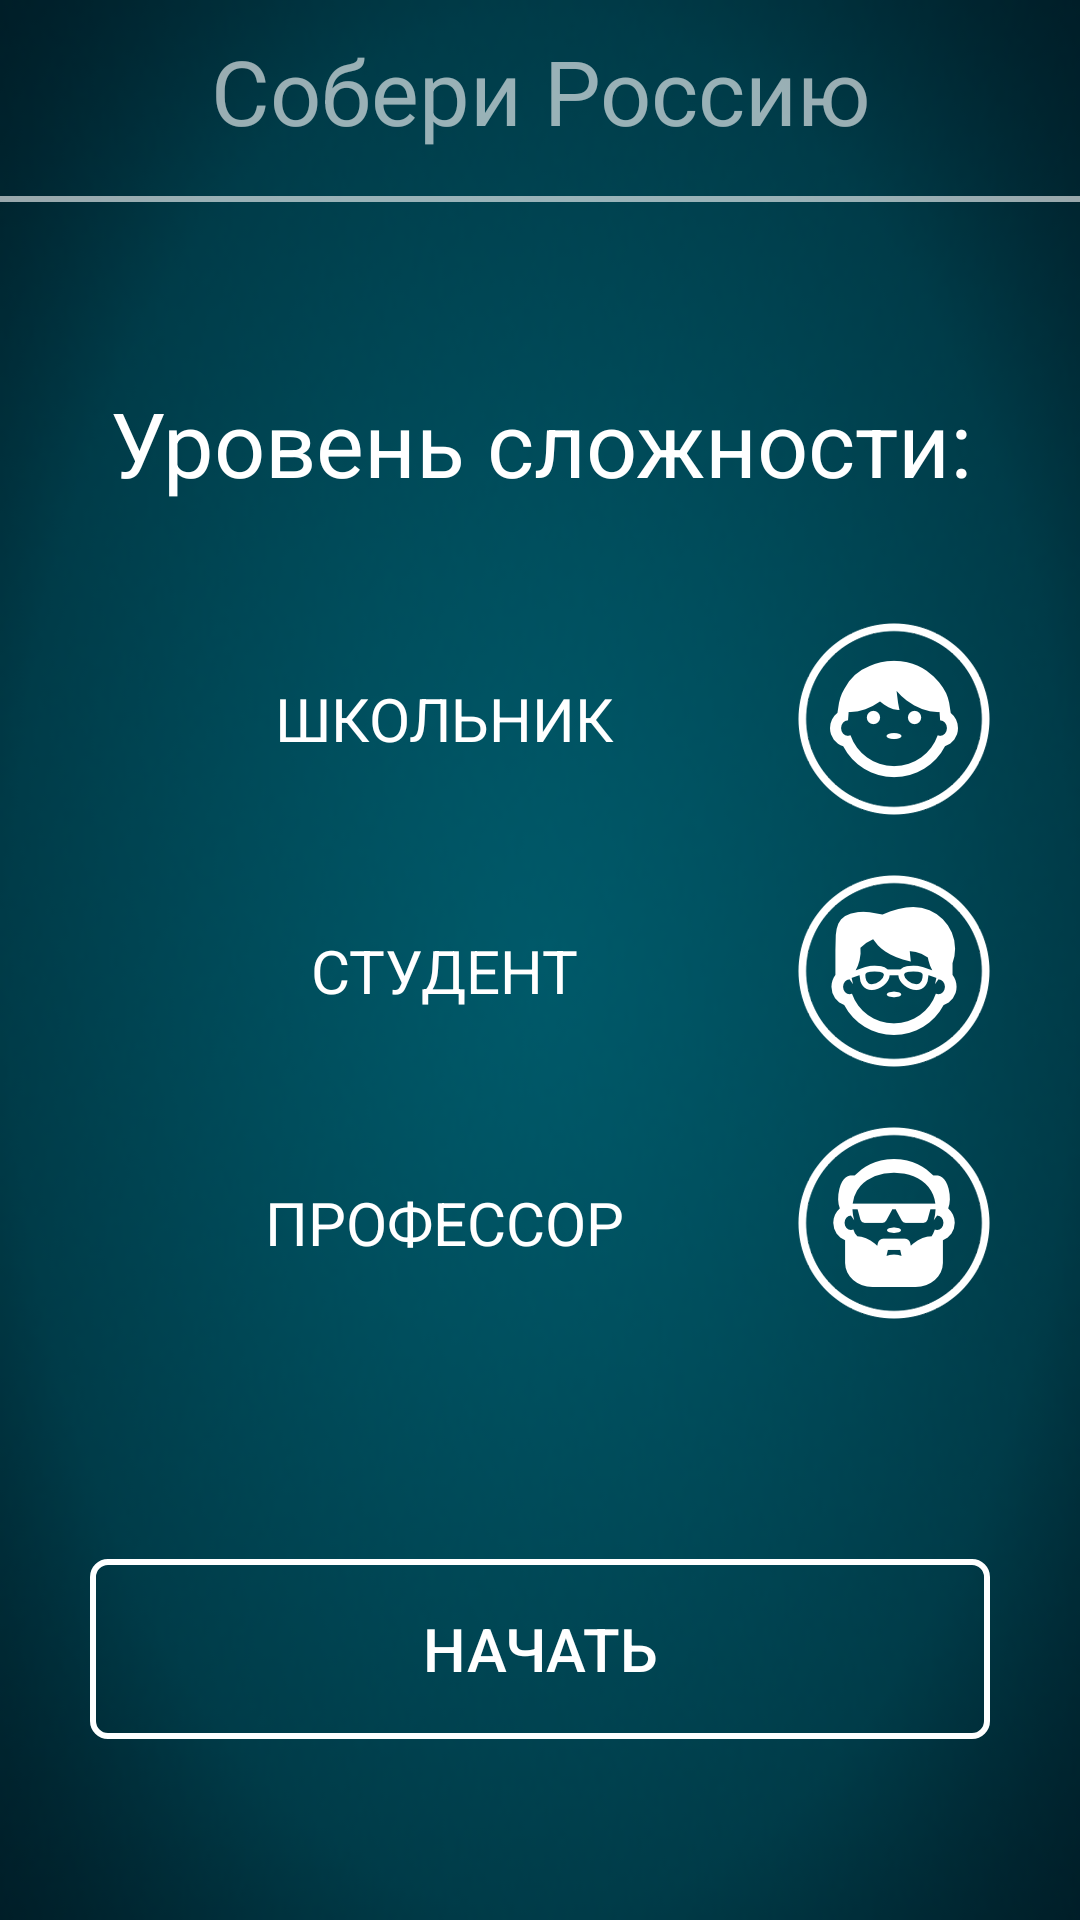

Android layout source for this screen:
<!-- AndroidManifest.xml: application theme AppTheme -->
<!-- res/layout/activity_menu_championship.xml -->
<?xml version="1.0" encoding="utf-8"?>
<RelativeLayout xmlns:android="http://schemas.android.com/apk/res/android"
    xmlns:tools="http://schemas.android.com/tools"
    android:layout_width="match_parent"
    android:layout_height="match_parent"
    tools:context="com.alex_aladdin.geografica.MenuChampionshipActivity">

    
    <ImageView
        android:layout_width="match_parent"
        android:layout_height="match_parent"
        android:src="@drawable/background"
        android:scaleType="fitXY"
        tools:ignore="ContentDescription"/>

    <TextView
        android:id="@+id/menu_caption"
        android:layout_width="match_parent"
        android:layout_height="wrap_content"
        android:gravity="center_horizontal"
        android:paddingTop="10dp"
        android:paddingBottom="15dp"
        android:text="@string/menu_championship_caption"
        android:textSize="30sp"
        android:textColor="@color/white_pressed"/>

    <View
        android:id="@+id/menu_line"
        android:layout_width="match_parent"
        android:layout_height="2dp"
        android:layout_below="@id/menu_caption"
        android:background="@color/white_pressed"/>

    <RelativeLayout
        android:layout_width="match_parent"
        android:layout_height="match_parent"
        android:layout_below="@id/menu_line"
        android:background="@color/transparent">

        <ScrollView
            android:layout_width="match_parent"
            android:layout_height="wrap_content"
            android:layout_centerVertical="true"
            android:scrollbarThumbVertical="@drawable/scrollbar"
            android:scrollbarSize="2dp"
            android:background="@color/transparent">

            <LinearLayout
                android:layout_width="wrap_content"
                android:layout_height="wrap_content"
                android:layout_gravity="center_horizontal"
                android:orientation="vertical"
                android:gravity="center_horizontal"
                android:paddingTop="20dp"
                android:paddingBottom="20dp"
                android:paddingLeft="10dp"
                android:paddingStart="10dp"
                android:paddingRight="10dp"
                android:paddingEnd="10dp">

                

                <TextView
                    android:layout_width="wrap_content"
                    android:layout_height="wrap_content"
                    android:gravity="center_horizontal"
                    android:minWidth="300dp"
                    android:text="@string/menu_championship_level"
                    android:textSize="30sp"
                    android:textColor="@color/white"/>

                

                <RelativeLayout
                    android:layout_width="match_parent"
                    android:layout_height="wrap_content"
                    android:layout_marginTop="40dp"
                    android:onClick="onLayoutEasyClick">

                    <ImageView
                        android:id="@+id/image_easy"
                        android:layout_width="wrap_content"
                        android:layout_height="wrap_content"
                        android:layout_alignParentRight="true"
                        android:layout_alignParentEnd="true"
                        android:src="@drawable/level_easy"
                        tools:ignore="ContentDescription"/>

                    <TextView
                        android:layout_width="match_parent"
                        android:layout_height="match_parent"
                        android:layout_toLeftOf="@id/image_easy"
                        android:layout_toStartOf="@id/image_easy"
                        android:gravity="center"
                        android:text="@string/menu_championship_easy"
                        android:textSize="20sp"
                        android:textColor="@color/white"/>

                </RelativeLayout>

                

                <RelativeLayout
                    android:layout_width="match_parent"
                    android:layout_height="wrap_content"
                    android:layout_marginTop="20dp"
                    android:onClick="onLayoutNormalClick">

                    <ImageView
                        android:id="@+id/image_normal"
                        android:layout_width="wrap_content"
                        android:layout_height="wrap_content"
                        android:layout_alignParentRight="true"
                        android:layout_alignParentEnd="true"
                        android:src="@drawable/level_normal"
                        tools:ignore="ContentDescription"/>

                    <TextView
                        android:layout_width="match_parent"
                        android:layout_height="match_parent"
                        android:layout_toLeftOf="@id/image_normal"
                        android:layout_toStartOf="@id/image_normal"
                        android:gravity="center"
                        android:text="@string/menu_championship_normal"
                        android:textSize="20sp"
                        android:textColor="@color/white"/>

                </RelativeLayout>

                

                <RelativeLayout
                    android:layout_width="match_parent"
                    android:layout_height="wrap_content"
                    android:layout_marginTop="20dp"
                    android:onClick="onLayoutHardClick">

                    <ImageView
                        android:id="@+id/image_hard"
                        android:layout_width="wrap_content"
                        android:layout_height="wrap_content"
                        android:layout_alignParentRight="true"
                        android:layout_alignParentEnd="true"
                        android:src="@drawable/level_hard"
                        tools:ignore="ContentDescription"/>

                    <TextView
                        android:layout_width="match_parent"
                        android:layout_height="match_parent"
                        android:layout_toLeftOf="@id/image_hard"
                        android:layout_toStartOf="@id/image_hard"
                        android:gravity="center"
                        android:text="@string/menu_championship_hard"
                        android:textSize="20sp"
                        android:textColor="@color/white"/>

                </RelativeLayout>

                

                <Button
                    android:id="@+id/button_go"
                    android:layout_width="wrap_content"
                    android:layout_height="wrap_content"
                    android:layout_marginTop="80dp"
                    android:background="@drawable/button_menu_shape"
                    android:minWidth="300dp"
                    android:minHeight="60dp"
                    android:text="@string/menu_championship_go"
                    android:textSize="20sp"
                    android:textColor="@drawable/button_menu_text"
                    android:onClick="onButtonGoClick">
                </Button>

            </LinearLayout>
        </ScrollView>
    </RelativeLayout>
</RelativeLayout>
<!-- resources referenced by this layout -->
<resources>
  <color name="transparent">#00000000</color>
  <color name="white">#ffffff</color>
  <color name="white_pressed">#99ffffff</color>
  <!-- drawable background: png bitmap (drawable-nodpi, 35473 bytes) -->
  <!-- drawable button_menu_shape (drawable) -->
  <?xml version="1.0" encoding="utf-8"?>
  <selector xmlns:android="http://schemas.android.com/apk/res/android">
      <item android:state_enabled="false">
          <shape android:shape="rectangle">
              <corners android:radius="5dp"/>
              <stroke android:width="2dp" android:color="@color/white_pressed"/>
          </shape>
      </item>
      <item android:state_pressed="false">
          <shape android:shape="rectangle">
              <corners android:radius="5dp"/>
              <stroke android:width="2dp" android:color="@color/white"/>
          </shape>
      </item>
      <item android:state_pressed="true">
          <shape android:shape="rectangle">
              <corners android:radius="5dp"/>
              <stroke android:width="2dp" android:color="@color/white_pressed"/>
          </shape>
      </item>
  </selector>
  <!-- drawable button_menu_text (drawable) -->
  <?xml version="1.0" encoding="utf-8"?>
  <selector xmlns:android="http://schemas.android.com/apk/res/android">
      <item android:state_pressed="false" android:color="@color/white"/>
      <item android:state_pressed="true" android:color="@color/white_pressed"/>
  </selector>
  <!-- drawable level_easy: png bitmap (drawable-xxhdpi, 18834 bytes) -->
  <!-- drawable level_hard: png bitmap (drawable-xxhdpi, 18709 bytes) -->
  <!-- drawable level_normal: png bitmap (drawable-xxhdpi, 19731 bytes) -->
  <!-- drawable scrollbar (drawable) -->
  <?xml version="1.0" encoding="utf-8"?>
  <shape xmlns:android="http://schemas.android.com/apk/res/android" android:shape="rectangle">
      <solid android:color="@color/white" />
      <corners android:radius="2dp" />
  </shape>
  <string name="menu_championship_caption">Собери Россию</string>
  <string name="menu_championship_easy">ШКОЛЬНИК</string>
  <string name="menu_championship_go">НАЧАТЬ</string>
  <string name="menu_championship_hard">ПРОФЕССОР</string>
  <string name="menu_championship_level">Уровень сложности:</string>
  <string name="menu_championship_normal">СТУДЕНТ</string>
  <style name="AppTheme" parent="Theme.AppCompat.NoActionBar">
          
          <item name="android:windowFullscreen">true</item>
      </style>
</resources>
